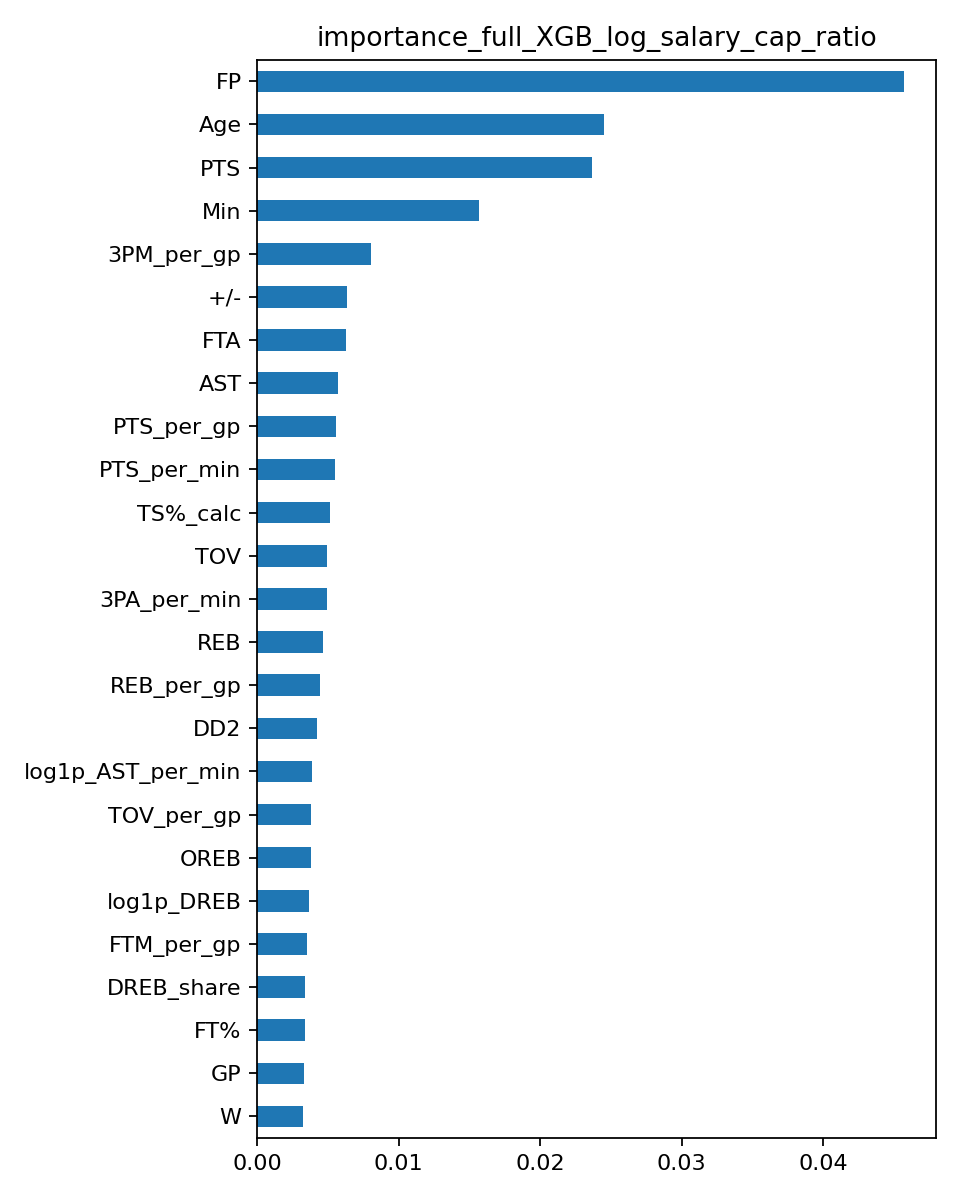

Source data for this figure (header and first rows):
, importance
FP, 0.04569
Age, 0.02455
PTS, 0.02368
Min, 0.01571
3PM_per_gp, 0.008027
+/-, 0.006339
FTA, 0.006303
AST, 0.005717
PTS_per_gp, 0.005563
PTS_per_min, 0.005473
TS%_calc, 0.005124
TOV, 0.004962
3PA_per_min, 0.004935
REB, 0.004647
REB_per_gp, 0.004422
DD2, 0.004232
log1p_AST_per_min, 0.003853
TOV_per_gp, 0.003822
OREB, 0.003804
log1p_DREB, 0.003696
FTM_per_gp, 0.003527
DREB_share, 0.003417
FT%, 0.003373
GP, 0.003299
W, 0.003258
DREB_per_min, 0.003214
AST_per_gp, 0.003152
log1p_3PM, 0.003142
PF_per_min, 0.00304
STL_per_gp, 0.003028
FTM_per_min, 0.003005
TOV_per_min, 0.002952
BLK_per_gp, 0.002918
3P%, 0.002822
FG%, 0.002613
FGA_per_min, 0.002563
STL, 0.00248
OREB_per_min, 0.002457
BLK, 0.002453
log1p_PF, 0.002434
